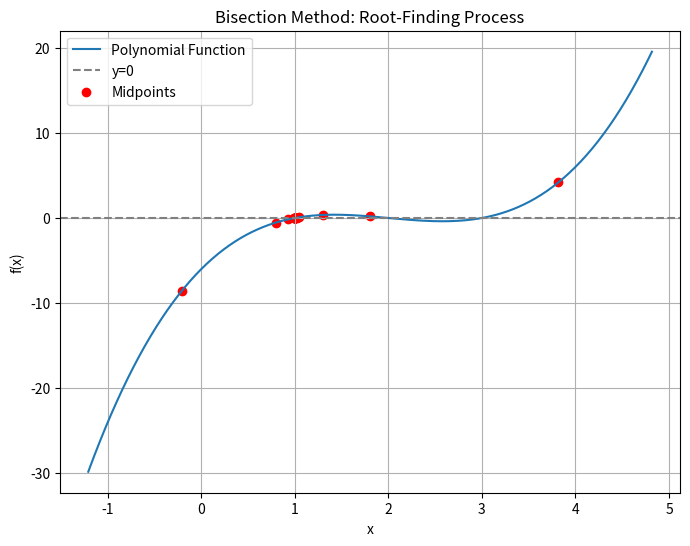

Write Python code to recreate this figure.
# 6. The bisection method is a technique for finding solutions (roots) to equations with a single 
# unknown variable. Given a polynomial function f, try to find an initial interval off by 
# random probe.  Store all the updates in an Numpy array. Plot the root finding process using the matplotlib/pyplot library.


import numpy as np
import matplotlib.pyplot as plt
import random

def polynomial_function(x):
    return x**3 - 6*x**2 + 11*x - 6

def bisection_method(f, a, b, tol=1e-6):
    if f(a) * f(b) >= 0:
        raise ValueError("Invalid interval: f(a) and f(b) must have opposite signs.")
    
    updates = []  # To store the midpoint updates
    while abs(b - a) > tol:
        c = (a + b) / 2
        updates.append(c)  # Store midpoint
        if f(c) == 0 or abs(b - a) < tol:
            break
        if f(c) * f(a) < 0:
            b = c
        else:
            a = c
    
    return np.array(updates), c


random.seed(42)
a = random.uniform(-10, 10)
b = random.uniform(-10, 10)
while polynomial_function(a) * polynomial_function(b) >= 0:  # Ensure valid interval
    a = random.uniform(-10, 10)
    b = random.uniform(-10, 10)


updates, root = bisection_method(polynomial_function, a, b)

print(f"Root found: {root}")
print(f"Midpoint Updates: {updates}")

# Plot the root-finding process
x = np.linspace(min(updates) - 1, max(updates) + 1, 500)
y = polynomial_function(x)

plt.figure(figsize=(8, 6))
plt.plot(x, y, label="Polynomial Function")
plt.axhline(0, color="gray", linestyle="--", label="y=0")
plt.scatter(updates, [polynomial_function(u) for u in updates], color="red", label="Midpoints")
plt.title("Bisection Method: Root-Finding Process")
plt.xlabel("x")
plt.ylabel("f(x)")
plt.legend()
plt.grid()
plt.show()
